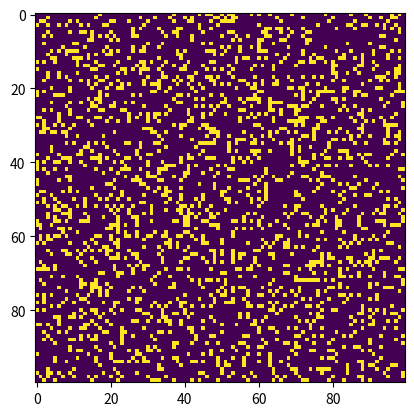

This chart was generated by the following Python code:
"""
conway.py 

A simple Python/matplotlib implementation of Conway's Game of Life.

Original Author:    Mahesh Venkitachalam
GitHub:             https://github.com/electronut/pp/blob/master/conway/conway.py
"""

import sys, argparse
import numpy as np
import matplotlib.pyplot as plt 
import matplotlib.animation as animation

from timeit import default_timer as timer
from functools import wraps

ON = 255
OFF = 0
vals = [ON, OFF]

# Decorator for measuring the time spent on a function.
def timerFun(fn):
    @wraps(fn)
    def measure_time(*args, **kwargs):
        t1 = timer()
        result = fn(*args, **kwargs)
        t2 = timer()
        print(f"@timerFun: {fn.__name__} took {t2 - t1} seconds")
        return result
    return measure_time

def randomGrid(N):
    """returns a grid of NxN random values"""
    return np.random.choice(vals, N*N, p=[0.2, 0.8]).reshape(N, N)

def addGlider(i, j, grid):
    """adds a glider with top left cell at (i, j)"""
    glider = np.array([[0,    0, 255], 
                       [255,  0, 255], 
                       [0,  255, 255]])
    grid[i:i+3, j:j+3] = glider

def addGosperGliderGun(i, j, grid):
    """adds a Gosper Glider Gun with top left cell at (i, j)"""
    gun = np.zeros(11*38).reshape(11, 38)

    gun[5][1] = gun[5][2] = 255
    gun[6][1] = gun[6][2] = 255

    gun[3][13] = gun[3][14] = 255
    gun[4][12] = gun[4][16] = 255
    gun[5][11] = gun[5][17] = 255
    gun[6][11] = gun[6][15] = gun[6][17] = gun[6][18] = 255
    gun[7][11] = gun[7][17] = 255
    gun[8][12] = gun[8][16] = 255
    gun[9][13] = gun[9][14] = 255

    gun[1][25] = 255
    gun[2][23] = gun[2][25] = 255
    gun[3][21] = gun[3][22] = 255
    gun[4][21] = gun[4][22] = 255
    gun[5][21] = gun[5][22] = 255
    gun[6][23] = gun[6][25] = 255
    gun[7][25] = 255

    gun[3][35] = gun[3][36] = 255
    gun[4][35] = gun[4][36] = 255

    grid[i:i+11, j:j+38] = gun

def update(frameNum, img, grid, N):
    # copy grid since we require 8 neighbors for calculation
    # and we go line by line 
    newGrid = grid.copy()
    for i in range(N):
        for j in range(N):
            # compute 8-neghbor sum
            # using toroidal boundary conditions - x and y wrap around 
            # so that the simulaton takes place on a toroidal surface.
            total = int((grid[i, (j-1)%N] + grid[i, (j+1)%N] + 
                         grid[(i-1)%N, j] + grid[(i+1)%N, j] + 
                         grid[(i-1)%N, (j-1)%N] + grid[(i-1)%N, (j+1)%N] + 
                         grid[(i+1)%N, (j-1)%N] + grid[(i+1)%N, (j+1)%N])/255)
            # apply Conway's rules
            if grid[i, j] == ON:
                if (total < 2) or (total > 3):
                    newGrid[i, j] = OFF
            else:
                if total == 3:
                    newGrid[i, j] = ON
    # update data
    img.set_data(newGrid)
    grid[:] = newGrid[:]
    return img,

# @timerFun
def update_optimized(frameNum, img, grid, N):
    # A reference is made when creating this method.
    # Ref: https://www.labri.fr/perso/nrougier/from-python-to-numpy/#the-game-of-life

    # Counting the number of neighbours.
    neighbourCount = np.zeros(grid.shape)
    neighbourCount[1:-1, 1:-1] += ( grid[ :-2, :-2] + grid[ :-2, 1:-1] + grid[ :-2, 2: ] + 
                                    grid[1:-1, :-2] +                    grid[1:-1, 2: ] + 
                                    grid[2:  , :-2] + grid[2:  , 1:-1] + grid[2:  , 2: ]) / ON
    
    # Apply rules.
    birth = (neighbourCount==3)[1:-1,1:-1] & (grid[1:-1,1:-1]==OFF)
    survive = ((neighbourCount==2) | (neighbourCount==3))[1:-1,1:-1] & (grid[1:-1,1:-1]==ON)
    grid[...] = OFF
    grid[1:-1,1:-1][birth | survive] = ON

    # Update data.
    img.set_data(grid)
    return img,

# main() function
def main():
    # Command line args are in sys.argv[1], sys.argv[2] ..
    # sys.argv[0] is the script name itself and can be ignored
    # parse arguments
    parser = argparse.ArgumentParser(description="Runs Conway's Game of Life simulation.")
    # add arguments
    parser.add_argument('--grid-size', dest='N', required=False)
    parser.add_argument('--mov-file', dest='movfile', required=False)
    parser.add_argument('--interval', dest='interval', required=False)
    parser.add_argument('--glider', action='store_true', required=False)
    parser.add_argument('--gosper', action='store_true', required=False)
    args = parser.parse_args()
    
    # set grid size
    N = 100
    if args.N and int(args.N) > 8:
        N = int(args.N)
        
    # set animation update interval
    updateInterval = 50
    if args.interval:
        updateInterval = int(args.interval)

    # declare grid
    grid = np.array([])
    # check if "glider" demo flag is specified
    if args.glider:
        grid = np.zeros(N*N).reshape(N, N)
        addGlider(1, 1, grid)
    elif args.gosper:
        grid = np.zeros(N*N).reshape(N, N)
        addGosperGliderGun(10, 10, grid)
    else:
        # populate grid with random on/off - more off than on
        grid = randomGrid(N)

    # set up animation
    fig, ax = plt.subplots()
    img = ax.imshow(grid, interpolation='nearest')
    ani = animation.FuncAnimation(fig, update_optimized, fargs=(img, grid, N, ),
                                  frames = 10,
                                  interval=updateInterval,
                                  save_count=50)

    # # of frames? 
    # set output file
    if args.movfile:
        ani.save(args.movfile, fps=30, extra_args=['-vcodec', 'libx264'])

    plt.show()

# call main
if __name__ == '__main__':
    main()
